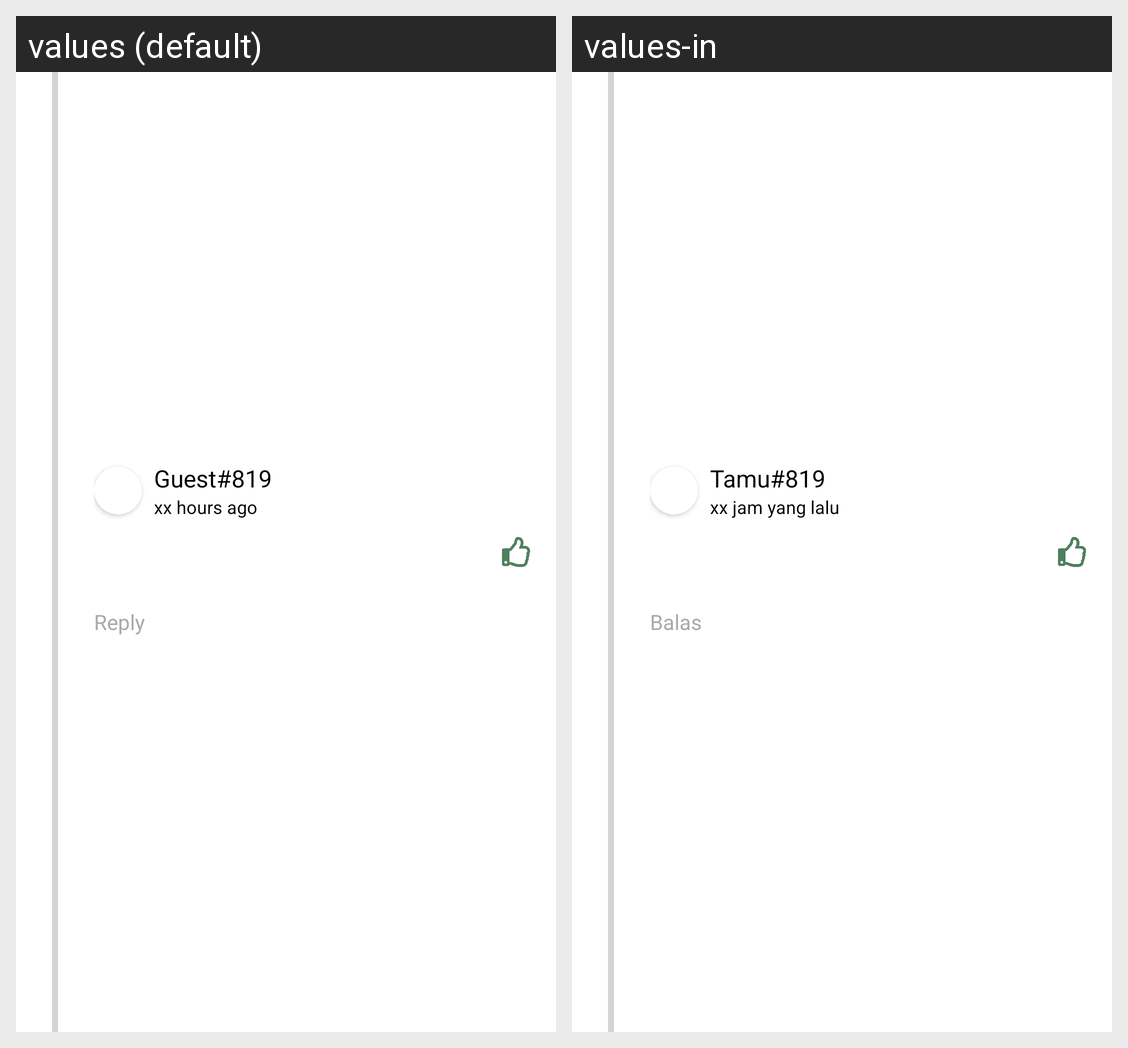

The same Android screen rendered under two of its app's locales, left to right. List the strings drawn on it with the default value and each locale's translation.
Android screen res/layout/reply_recipe_child.xml rendered under 2 locales, left to right: values (default), values-in. Device: Nexus 5 (rendered at 1080×1920; each locale shown at half size, 540×960, under a caption strip naming it); theme Theme.Cuisineconnect.
Strings drawn on this screen, with the default value and each locale's value (text and hints the layout hard-codes, and strings that could not be matched under every locale, appear in the picture but are not listed):

guest_819
  values: Guest#819
  values-in: Tamu#819

xx_hours_ago
  values: xx hours ago
  values-in: xx jam yang lalu

reply
  values: Reply
  values-in: Balas
